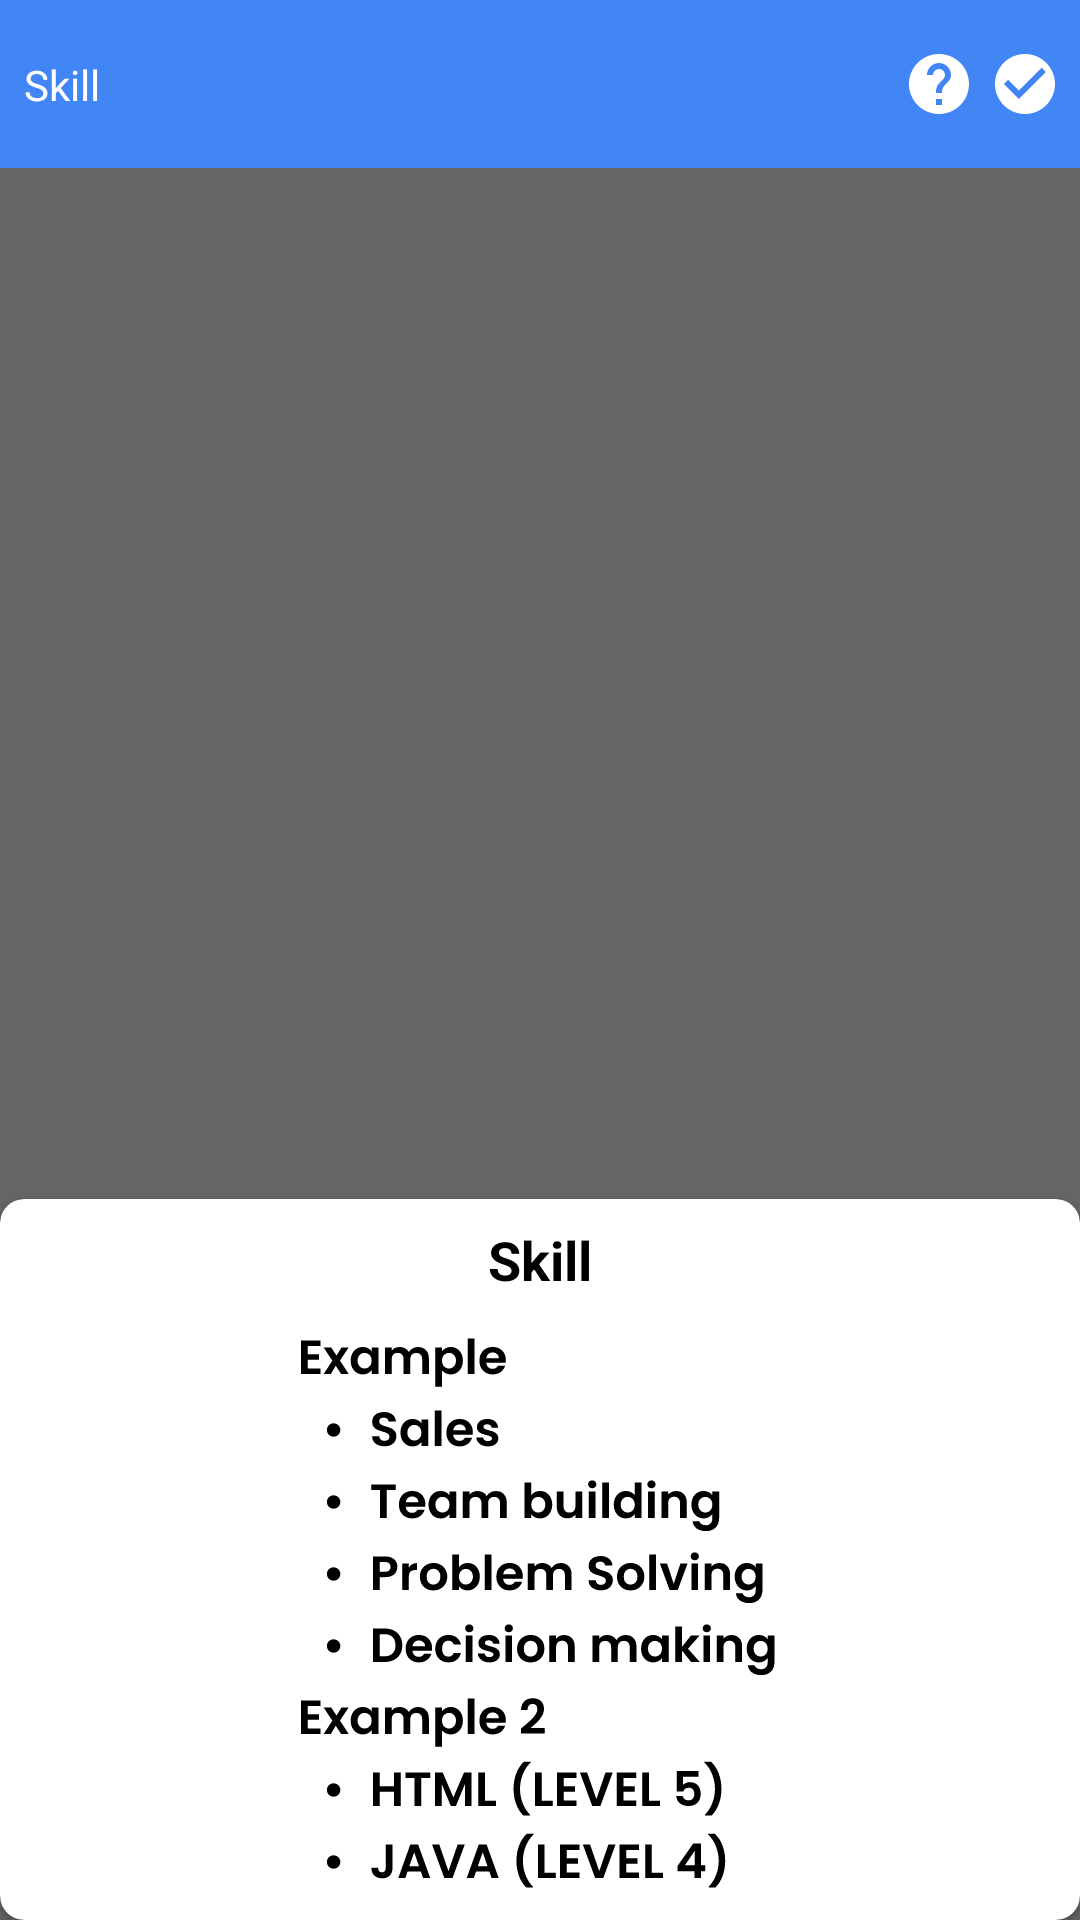

Android layout source for this screen:
<!-- AndroidManifest.xml: application theme Theme.Easycvbuilder -->
<!-- res/layout/activity_skill.xml -->
<?xml version="1.0" encoding="utf-8"?>
<androidx.constraintlayout.widget.ConstraintLayout xmlns:android="http://schemas.android.com/apk/res/android"
    xmlns:app="http://schemas.android.com/apk/res-auto"
    xmlns:tools="http://schemas.android.com/tools"
    android:layout_width="match_parent"
    android:layout_height="match_parent"
    tools:context=".Skill">

    <androidx.appcompat.widget.Toolbar
        android:id="@+id/toolbar"
        android:layout_width="0dp"
        android:layout_height="wrap_content"
        android:background="@color/blue_4285F4"
        android:minHeight="?attr/actionBarSize"
        app:layout_constraintEnd_toEndOf="parent"
        app:layout_constraintStart_toStartOf="parent"
        app:layout_constraintTop_toTopOf="parent" />

    <TextView
        android:id="@+id/label_toolbar"
        android:layout_width="wrap_content"
        android:layout_height="wrap_content"
        android:layout_marginStart="8dp"
        android:text="@string/skill_label_toolbar"
        android:textColor="@color/white"
        app:layout_constraintBottom_toBottomOf="@+id/toolbar"
        app:layout_constraintStart_toStartOf="parent"
        app:layout_constraintTop_toTopOf="@+id/toolbar" />

    <ImageView
        android:id="@+id/help"
        android:layout_width="wrap_content"
        android:layout_height="wrap_content"
        android:layout_marginEnd="8dp"
        app:layout_constraintBottom_toBottomOf="@+id/toolbar"
        app:layout_constraintEnd_toStartOf="@+id/check_toolbar"
        app:layout_constraintTop_toTopOf="parent"
        app:srcCompat="@drawable/help" />

    <ImageView
        android:id="@+id/check_toolbar"
        android:layout_width="wrap_content"
        android:layout_height="wrap_content"
        android:layout_marginEnd="8dp"
        app:layout_constraintBottom_toBottomOf="@+id/toolbar"
        app:layout_constraintEnd_toEndOf="@+id/toolbar"
        app:layout_constraintTop_toTopOf="parent"
        app:srcCompat="@drawable/check" />

    <androidx.recyclerview.widget.RecyclerView
        android:id="@+id/rv_exp"
        android:layout_width="0dp"
        android:layout_height="0dp"
        app:layout_constraintBottom_toBottomOf="parent"
        app:layout_constraintEnd_toEndOf="parent"
        app:layout_constraintHorizontal_bias="0.0"
        app:layout_constraintStart_toStartOf="parent"
        app:layout_constraintTop_toBottomOf="@+id/toolbar"
        app:layout_constraintVertical_bias="0.0"
        tools:listitem="@layout/skill_list_rv" />

    <Button
        android:id="@+id/add_btn"
        android:layout_width="wrap_content"
        android:layout_height="wrap_content"
        android:layout_marginEnd="8dp"
        android:layout_marginBottom="8dp"
        android:backgroundTint="@color/orange_FC5F06"
        android:drawableLeft="@drawable/addlist"
        android:text="@string/educartion_addbtn"
        app:layout_constraintBottom_toBottomOf="parent"
        app:layout_constraintEnd_toEndOf="parent" />

    <View
        android:layout_width="0dp"
        android:layout_height="0dp"
        app:layout_constraintBottom_toBottomOf="parent"
        app:layout_constraintEnd_toEndOf="parent"
        app:layout_constraintStart_toStartOf="parent"
        android:background="@color/black"
        android:alpha="0.6"
        android:visibility="visible"
        app:layout_constraintTop_toBottomOf="@+id/toolbar" />

    <androidx.cardview.widget.CardView
        android:layout_width="match_parent"
        android:layout_height="wrap_content"
        app:cardCornerRadius="8dp"
        android:visibility="visible"
        app:layout_constraintBottom_toBottomOf="parent"
        app:layout_constraintEnd_toEndOf="parent"
        app:layout_constraintStart_toStartOf="parent">

        <androidx.constraintlayout.widget.ConstraintLayout
            android:layout_width="match_parent"
            android:layout_height="match_parent">

            <TextView
                android:id="@+id/skillinf"
                android:layout_width="wrap_content"
                android:layout_height="wrap_content"
                android:layout_marginTop="8dp"
                android:text="@string/skill_info"
                android:textSize="18sp"
                android:textStyle="bold"
                android:textColor="@color/black"
                app:layout_constraintEnd_toEndOf="parent"
                app:layout_constraintStart_toStartOf="parent"
                app:layout_constraintTop_toTopOf="parent" />

            <ImageView
                android:id="@+id/imageView2"
                android:layout_width="wrap_content"
                android:layout_height="wrap_content"
                android:layout_marginTop="8dp"
                android:layout_marginBottom="8dp"
                app:layout_constraintBottom_toBottomOf="parent"
                app:layout_constraintEnd_toEndOf="parent"
                app:layout_constraintStart_toStartOf="parent"
                app:layout_constraintTop_toBottomOf="@+id/skillinf"
                app:srcCompat="@drawable/skill_info" />

        </androidx.constraintlayout.widget.ConstraintLayout>

    </androidx.cardview.widget.CardView>

</androidx.constraintlayout.widget.ConstraintLayout>
<!-- res/layout/skill_list_rv.xml (included above) -->
<?xml version="1.0" encoding="utf-8"?>
<androidx.cardview.widget.CardView xmlns:android="http://schemas.android.com/apk/res/android"
    xmlns:app="http://schemas.android.com/apk/res-auto"
    xmlns:tools="http://schemas.android.com/tools"
    android:layout_width="match_parent"
    android:layout_margin="8dp"
    app:cardCornerRadius="8dp"
    app:cardElevation="8dp"
    android:padding="4dp"
    android:layout_height="wrap_content">

    <androidx.constraintlayout.widget.ConstraintLayout
        android:layout_width="match_parent"
        android:layout_height="wrap_content">

        <TextView
            android:id="@+id/label_skill"
            android:layout_width="wrap_content"
            android:layout_height="wrap_content"
            android:layout_marginStart="8dp"
            android:layout_marginTop="8dp"
            android:text="@string/skill_info"
            android:textColor="@color/black"
            android:textStyle="bold"
            app:layout_constraintStart_toStartOf="parent"
            app:layout_constraintTop_toTopOf="parent" />

        <ImageView
            android:id="@+id/imageView"
            android:layout_width="wrap_content"
            android:layout_height="wrap_content"
            android:layout_marginTop="8dp"
            android:layout_marginEnd="8dp"
            app:layout_constraintEnd_toEndOf="parent"
            app:layout_constraintTop_toTopOf="parent"
            app:srcCompat="@drawable/trash" />

        <EditText
            android:id="@+id/skill"
            android:layout_width="0dp"
            android:layout_height="wrap_content"
            android:layout_marginTop="16dp"
            android:layout_marginEnd="8dp"
            android:background="@drawable/corners_editx"
            android:inputType="textPersonName"
            android:padding="10dp"
            android:hint="@string/skill_info"
            app:layout_constraintEnd_toEndOf="parent"
            app:layout_constraintHorizontal_bias="0.0"
            app:layout_constraintStart_toStartOf="@+id/label_skill"
            app:layout_constraintTop_toBottomOf="@+id/label_skill" />

        <EditText
            android:id="@+id/score"
            android:layout_width="0dp"
            android:layout_height="wrap_content"
            android:layout_marginTop="8dp"
            android:layout_marginEnd="8dp"
            android:layout_marginBottom="8dp"
            android:background="@drawable/corners_editx"
            android:hint="@string/skill_score"
            android:inputType="textPersonName"
            android:padding="10dp"
            app:layout_constraintBottom_toBottomOf="parent"
            app:layout_constraintEnd_toEndOf="parent"
            app:layout_constraintHorizontal_bias="0.0"
            app:layout_constraintStart_toStartOf="@+id/label_skill"
            app:layout_constraintTop_toBottomOf="@+id/skill" />

    </androidx.constraintlayout.widget.ConstraintLayout>

</androidx.cardview.widget.CardView>
<!-- resources referenced by this layout -->
<resources>
  <color name="black">#FF000000</color>
  <color name="blue_4285F4">#4285F4</color>
  <color name="orange_FC5F06">#FC5F06</color>
  <color name="white">#FFFFFFFF</color>
  <!-- drawable addlist (drawable) -->
  <vector xmlns:android="http://schemas.android.com/apk/res/android"
      android:width="21dp"
      android:height="14dp"
      android:viewportWidth="21"
      android:viewportHeight="14">
    <path
        android:pathData="M12.881,4H0.881V6H12.881V4ZM12.881,0H0.881V2H12.881V0ZM16.881,8V4H14.881V8H10.881V10H14.881V14H16.881V10H20.881V8H16.881ZM0.881,10H8.881V8H0.881V10Z"
        android:fillColor="#ffffff"/>
  </vector>
  <!-- drawable check (drawable) -->
  <vector xmlns:android="http://schemas.android.com/apk/res/android"
      android:width="21dp"
      android:height="20dp"
      android:viewportWidth="21"
      android:viewportHeight="20">
    <path
        android:pathData="M10.661,0C5.141,0 0.661,4.48 0.661,10C0.661,15.52 5.141,20 10.661,20C16.181,20 20.661,15.52 20.661,10C20.661,4.48 16.181,0 10.661,0ZM8.661,15L3.661,10L5.071,8.59L8.661,12.17L16.251,4.58L17.661,6L8.661,15Z"
        android:fillColor="#ffffff"/>
  </vector>
  <!-- drawable corners_editx (drawable) -->
  <?xml version="1.0" encoding="utf-8"?>
  <shape xmlns:android="http://schemas.android.com/apk/res/android"
      android:shape="rectangle"
      android:padding="10dp">
  
      <solid android:color="@color/gray_A89CFF" />
      <corners
          android:bottomRightRadius="15dp"
          android:bottomLeftRadius="15dp"
          android:topLeftRadius="15dp"
          android:topRightRadius="15dp" />
  </shape>
  <!-- drawable help (drawable) -->
  <vector xmlns:android="http://schemas.android.com/apk/res/android"
      android:width="21dp"
      android:height="20dp"
      android:viewportWidth="21"
      android:viewportHeight="20">
    <path
        android:pathData="M10.993,0C5.473,0 0.993,4.48 0.993,10C0.993,15.52 5.473,20 10.993,20C16.513,20 20.993,15.52 20.993,10C20.993,4.48 16.513,0 10.993,0ZM11.993,17H9.993V15H11.993V17ZM14.063,9.25L13.163,10.17C12.443,10.9 11.993,11.5 11.993,13H9.993V12.5C9.993,11.4 10.443,10.4 11.163,9.67L12.403,8.41C12.773,8.05 12.993,7.55 12.993,7C12.993,5.9 12.093,5 10.993,5C9.893,5 8.993,5.9 8.993,7H6.993C6.993,4.79 8.783,3 10.993,3C13.203,3 14.993,4.79 14.993,7C14.993,7.88 14.633,8.68 14.063,9.25Z"
        android:fillColor="#ffffff"/>
  </vector>
  <!-- drawable skill_info: vector/xml drawable (drawable, 41362 chars, omitted) -->
  <!-- drawable trash (drawable) -->
  <vector xmlns:android="http://schemas.android.com/apk/res/android"
      android:width="25dp"
      android:height="24dp"
      android:viewportWidth="25"
      android:viewportHeight="24">
    <group>
      <clip-path
          android:pathData="M0.993,0h24v24h-24z"/>
      <path
          android:pathData="M6.993,19C6.993,20.1 7.893,21 8.993,21H16.993C18.093,21 18.993,20.1 18.993,19V7H6.993V19ZM19.993,4H16.493L15.493,3H10.493L9.493,4H5.993V6H19.993V4Z"
          android:fillColor="#EB3223"/>
    </group>
  </vector>
  <string name="educartion_addbtn">add</string>
  <string name="skill_info">Skill</string>
  <string name="skill_label_toolbar">Skill</string>
  <string name="skill_score">Score</string>
  <style name="Theme.Easycvbuilder" parent="Theme.MaterialComponents.DayNight.DarkActionBar">
          
          <item name="colorPrimary">@color/blue_4285F4</item>
          <item name="colorPrimaryVariant">@color/purple_700</item>
          <item name="colorOnPrimary">@color/white</item>
          
          <item name="colorSecondary">@color/teal_200</item>
          <item name="colorSecondaryVariant">@color/teal_700</item>
          <item name="colorOnSecondary">@color/orange_FC5F06</item>
          
          <item name="android:statusBarColor">@color/blue_4285F4</item>
          
      </style>
  <color name="gray_A89CFF">#F8F7FF</color>
  <color name="purple_700">#FF3700B3</color>
  <color name="teal_200">#FF03DAC5</color>
  <color name="teal_700">#FF018786</color>
</resources>
